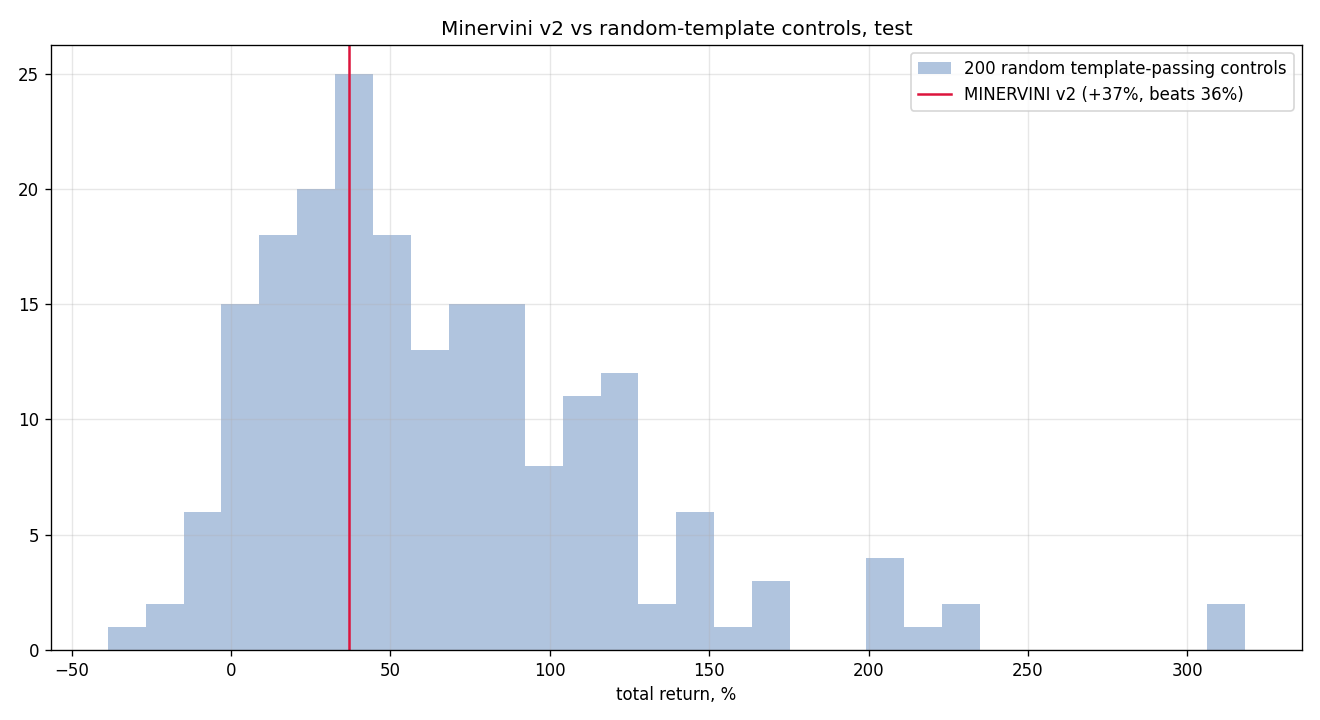

Source data for this figure (header and first rows):
seed, total_return, n_trades
0, -0.1263, 649
1, 0.6508, 657
2, 2.007, 637
3, 0.3484, 655
4, 0.7769, 635
5, 0.07564, 669
6, 0.3988, 635
7, 0.3981, 653
8, 2.152, 621
9, 1.184, 631
10, 0.0519, 658
11, 0.1416, 662
12, 0.7757, 630
13, -0.04623, 660
14, 0.6173, 658
15, 0.1877, 645
16, 0.06318, 648
17, 0.2174, 642
18, 0.6737, 631
19, 0.287, 665
20, 0.1259, 662
21, 0.2601, 678
22, 0.2847, 658
23, 0.997, 640
24, -0.3866, 690
25, 0.2528, 661
26, 0.5667, 637
27, 0.01257, 672
28, 1.686, 614
29, 0.8632, 652
30, -0.1471, 675
31, 2.264, 626
32, 0.3393, 640
33, 0.1098, 658
34, 1.25, 636
35, 1.026, 626
36, 0.3582, 678
37, 0.482, 652
38, 0.3645, 641
39, 0.09055, 674
40, 0.5799, 635
41, 0.6968, 666
42, 0.86, 659
43, 0.9443, 634
44, 0.1906, 650
45, 0.1815, 671
46, 0.6615, 656
47, 0.9154, 640
48, 0.2279, 660
49, 0.7494, 650
50, 0.8551, 635
51, 0.7047, 655
52, 0.8826, 619
53, -0.05096, 679
54, 0.9078, 628
55, 0.8359, 662
56, 0.5882, 647
57, 1.432, 639
58, 1.493, 639
59, 0.05299, 654
... 140 more rows
